Run: headless pygame with SDL's dummy video driver; simulated clock (each Clock.tick advances the game by its frame time, no real sleeping); random seed 0; keys injected as events and as key.get_pressed() state; mouse plan: one left click at the window centre at the start of phase 2, then a move to the lower-right quarter at the start of phase 3.
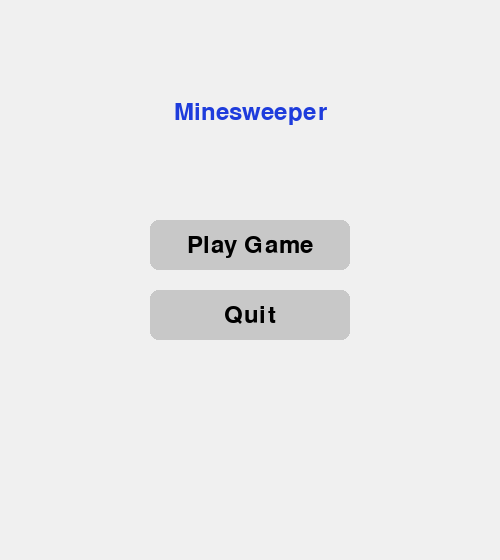
Frame 1 of 4 · flips 1–60 · no input
Frame 2 of 4 · flips 61–180 · clicked the window centre · tapped SPACE, RETURN · held RIGHT (→), D · screen unchanged from frame 1, image omitted
Frame 3 of 4 · flips 181–300 · moved the mouse to the lower-right quarter · held DOWN (↓), S · screen unchanged from frame 2, image omitted
Frame 4 of 4 · flips 301–420 · held LEFT (←), A, UP (↑), W · screen unchanged from frame 3, image omitted

The pygame program that drew these frames:

import pygame
import sys

# ---------- Configuration ----------
GRID_SIZE = 10
CELL_SIZE = 40
MARGIN_LEFT = 80
MARGIN_TOP = 60
WINDOW_PADDING = 20
FONT_NAME = None
FPS = 60

# Colors
WHITE = (255, 255, 255)
BLACK = (0, 0, 0)
GRAY = (200, 200, 200)
DARK_GRAY = (120, 120, 120)
LIGHT_GRAY = (240, 240, 240)
RED = (200, 40, 40)
GREEN = (40, 160, 40)
BLUE = (30, 60, 220)

# Derived sizes
BOARD_PIXELS = GRID_SIZE * CELL_SIZE
WINDOW_WIDTH = MARGIN_LEFT + BOARD_PIXELS + WINDOW_PADDING
WINDOW_HEIGHT = MARGIN_TOP + BOARD_PIXELS + WINDOW_PADDING + 80


# ---------- Clamp ----------
def clamp_mines(n: int) -> int:
    return max(10, min(20, n))


# ---------- Drawing Functions ----------
def draw_board(surface, board, fonts, status_text: str):
    surface.fill(LIGHT_GRAY)
    font = fonts['small']

    # top messages
    rem_text = fonts['big'].render(f"Mines: {board.mines}", True, BLACK)
    remain_flags_text = font.render(f"Flags left: {board.mines - board.flag_count}", True, BLACK)
    surface.blit(rem_text, (20, WINDOW_HEIGHT - 70))
    surface.blit(remain_flags_text, (20, WINDOW_HEIGHT - 40))

    # Status indicator
    status_render = fonts['big'].render(
        status_text,
        True,
        RED if "Loss" in status_text else (GREEN if status_text == "Victory" else BLACK),
    )
    surface.blit(status_render, (MARGIN_LEFT + BOARD_PIXELS - 220, WINDOW_HEIGHT - 60))

    hint = font.render("Left-click: uncover  |  Right-click: flag  |  R: restart", True, BLACK)
    surface.blit(hint, (MARGIN_LEFT, WINDOW_HEIGHT - 30))


# ---------- Button Helper ----------
class Button:
    def __init__(self, rect, text, font, color=GRAY, hover_color=DARK_GRAY, text_color=BLACK):
        self.rect = pygame.Rect(rect)
        self.text = text
        self.font = font
        self.color = color
        self.hover_color = hover_color
        self.text_color = text_color

    def draw(self, surface):
        mouse_pos = pygame.mouse.get_pos()
        is_hover = self.rect.collidepoint(mouse_pos)
        pygame.draw.rect(surface, self.hover_color if is_hover else self.color, self.rect, border_radius=8)
        text_surf = self.font.render(self.text, True, self.text_color)
        text_rect = text_surf.get_rect(center=self.rect.center)
        surface.blit(text_surf, text_rect)

    def is_clicked(self, event):
        if event.type == pygame.MOUSEBUTTONDOWN and event.button == 1:
            if self.rect.collidepoint(event.pos):
                return True
        return False


# ---------- Slider Helper ----------
class Slider:
    def __init__(self, x, y, w, min_val, max_val, start_val, font):
        self.rect = pygame.Rect(x, y, w, 6)  # line
        self.knob_x = x + int((start_val - min_val) / (max_val - min_val) * w)
        self.min_val = min_val
        self.max_val = max_val
        self.value = start_val
        self.font = font
        self.dragging = False

    def handle_event(self, event):
        if event.type == pygame.MOUSEBUTTONDOWN:
            if abs(event.pos[0] - self.knob_x) < 15 and abs(event.pos[1] - self.rect.centery) < 15:
                self.dragging = True
        elif event.type == pygame.MOUSEBUTTONUP:
            self.dragging = False
        elif event.type == pygame.MOUSEMOTION and self.dragging:
            self.knob_x = max(self.rect.left, min(event.pos[0], self.rect.right))
            ratio = (self.knob_x - self.rect.left) / self.rect.width
            self.value = int(self.min_val + ratio * (self.max_val - self.min_val))
        elif event.type == pygame.KEYDOWN:
            if event.key == pygame.K_LEFT:
                self.value = max(self.min_val, self.value - 1)
            elif event.key == pygame.K_RIGHT:
                self.value = min(self.max_val, self.value + 1)
            # update knob position
            self.knob_x = self.rect.left + int((self.value - self.min_val) / (self.max_val - self.min_val) * self.rect.width)

    def draw(self, surface):
        # Draw line
        pygame.draw.rect(surface, DARK_GRAY, self.rect)
        # Draw knob
        pygame.draw.circle(surface, BLUE, (self.knob_x, self.rect.centery), 12)
        # Value text
        val_surf = self.font.render(f"{self.value}", True, BLACK)
        surface.blit(val_surf, (self.rect.centerx - val_surf.get_width() // 2, self.rect.top - 35))


# ---------- Ask for mine count with slider ----------
def ask_mine_count(screen, clock, fonts):
    slider = Slider(WINDOW_WIDTH // 2 - 150, WINDOW_HEIGHT // 2, 300, 10, 20, 10, fonts['big'])
    confirm_btn = Button((WINDOW_WIDTH // 2 - 80, WINDOW_HEIGHT // 2 + 80, 160, 50), "Confirm", fonts['big'])

    while True:
        screen.fill(LIGHT_GRAY)

        title = fonts['big'].render("Choose Mine Count", True, BLUE)
        screen.blit(title, (WINDOW_WIDTH // 2 - title.get_width() // 2, 120))

        slider.draw(screen)
        confirm_btn.draw(screen)

        for event in pygame.event.get():
            if event.type == pygame.QUIT:
                pygame.quit()
                sys.exit()
            slider.handle_event(event)
            if confirm_btn.is_clicked(event):
                return slider.value

        pygame.display.flip()
        clock.tick(FPS)


# ---------- Main ----------
def main():
    pygame.init()
    screen = pygame.display.set_mode((WINDOW_WIDTH, WINDOW_HEIGHT))
    pygame.display.set_caption("Minesweeper - Menu")
    clock = pygame.time.Clock()

    # fonts
    small = pygame.font.Font(FONT_NAME, 22)
    big = pygame.font.Font(FONT_NAME, 36)
    fonts = {'small': small, 'big': big}

    # Menu buttons
    play_button = Button((WINDOW_WIDTH // 2 - 100, WINDOW_HEIGHT // 2 - 60, 200, 50), "Play Game", big)
    quit_button = Button((WINDOW_WIDTH // 2 - 100, WINDOW_HEIGHT // 2 + 10, 200, 50), "Quit", big)

    # Menu loop
    in_menu = True
    while in_menu:
        screen.fill(LIGHT_GRAY)

        title_text = big.render("Minesweeper", True, BLUE)
        screen.blit(title_text, (WINDOW_WIDTH // 2 - title_text.get_width() // 2, 100))

        play_button.draw(screen)
        quit_button.draw(screen)

        for event in pygame.event.get():
            if event.type == pygame.QUIT:
                pygame.quit()
                sys.exit()
            if play_button.is_clicked(event):
                in_menu = False  # exit menu
            if quit_button.is_clicked(event):
                pygame.quit()
                sys.exit()

        pygame.display.flip()
        clock.tick(FPS)

    # ---------- Start Game ----------
    mines = ask_mine_count(screen, clock, fonts)
    mines = clamp_mines(mines)

    # Dummy board for now
    class DummyBoard:
        def __init__(self, mines):
            self.mines = mines
            self.flag_count = 0

    board = DummyBoard(mines)

    status = "Playing"
    running = True
    while running:
        for event in pygame.event.get():
            if event.type == pygame.QUIT:
                running = False
            elif event.type == pygame.KEYDOWN and event.key == pygame.K_r:
                mines = ask_mine_count(screen, clock, fonts)
                mines = clamp_mines(mines)
                board = DummyBoard(mines)
                status = "Playing"

        draw_board(screen, board, fonts, status)
        pygame.display.flip()
        clock.tick(FPS)

    pygame.quit()
    sys.exit()


main()
